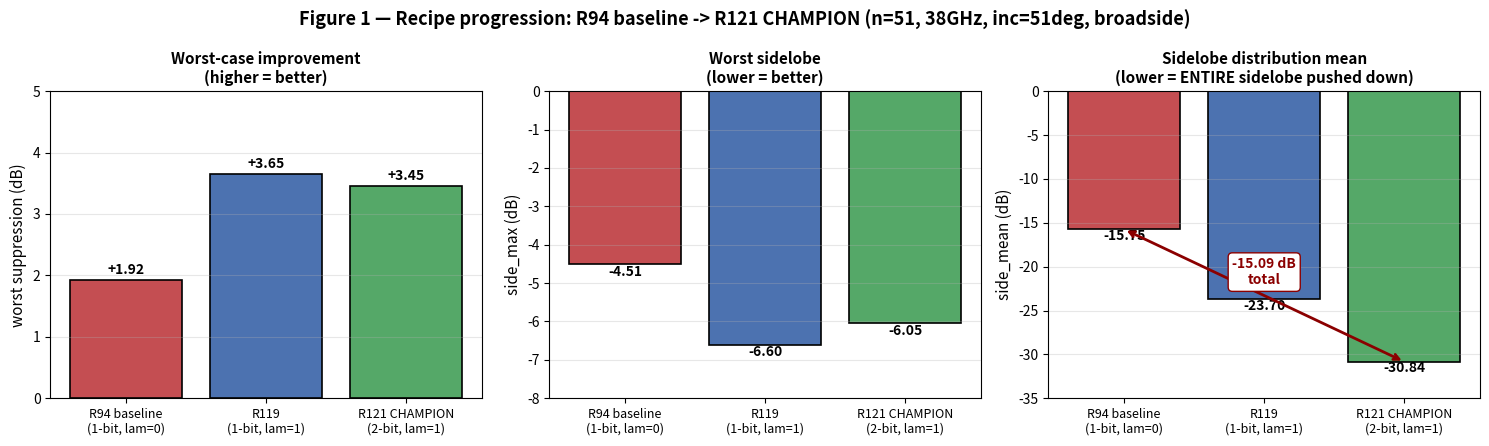

Python code for this plot: (Note: this script raises an exception after producing the figure.)
"""Consolidated visualization for R118-R127 phase report.

Generates 4 figures from hardcoded experiment results (no re-simulation):
  Figure 1: Recipe progression bar chart (R94 -> R119 -> R121)
  Figure 2: 4-axis universal validation overview (inc/freq/steering/aperture)
  Figure 3: +45 deg boundary probe (5 recipes vs physical limit)
  Figure 4: Aperture scaling at broadside vs +45 deg

Output: outputs/report_summary_*.png
"""
import matplotlib
matplotlib.use("Agg")
import matplotlib.pyplot as plt
import numpy as np

# ---------------------------------------------------------------
# Data (hardcoded from R118-R127 results)
# ---------------------------------------------------------------

# Recipe progression
recipes = ["R94 baseline\n(1-bit, lam=0)", "R119\n(1-bit, lam=1)", "R121 CHAMPION\n(2-bit, lam=1)"]
worst_progress     = [1.92, 3.65, 3.45]
side_max_progress  = [-4.51, -6.60, -6.05]
side_mean_progress = [-15.75, -23.70, -30.84]

# Cross-incidence (R123)
inc_angles = [0, 30, 51, 70]
inc_baseline = [1.23, 1.91, 1.92, 1.11]
inc_r121     = [3.48, 2.94, 3.45, 3.61]
inc_baseline_flat = [0/5, 2/5, 5/5, 1/5]   # flat-top compliance
inc_r121_flat     = [4/5, 5/5, 5/5, 4/5]

# Cross-frequency (R124)
freq_labels = ["5.8GHz", "28GHz", "38GHz", "60GHz"]
freq_baseline = [0.59, 1.66, 1.92, 2.09]
freq_r121     = [2.72, 3.39, 3.45, 4.16]
freq_baseline_flat = [0/5, 2/5, 5/5, 3/5]
freq_r121_flat     = [5/5, 5/5, 5/5, 4/5]

# Cross-steering (R125)
steer_angles = [-30, -15, 0, 15, 30, 45]
steer_baseline = [0.92, 1.74, 2.11, 2.21, 1.09, 1.22]
steer_r121     = [1.87, 2.85, 3.30, 3.00, 2.38, 1.17]

# Aperture sweep (R127)
n_values = [31, 51, 71]
aperture_broadside = [0.86, 3.30, 8.77]
aperture_45deg     = [0.42, 1.17, 2.32]
aperture_broadside_flat = [4/5, 5/5, 0/5]
aperture_45deg_flat     = [5/5, 5/5, 3/5]

# +45 deg boundary probe (R126)
boundary_recipes = ["A: R121\n(2-bit, lam=1, rw=2)", "B: 3-bit\nupgrade",
                    "C: rw=3\nstronger ripple", "D: lam=1.5\nstronger mean",
                    "E: continuous\nphase (theory max)"]
boundary_worst   = [1.17, 1.33, 0.75, 2.05, 1.32]
boundary_smean   = [-28.64, -31.48, -27.68, -34.14, -32.62]
boundary_flat    = [5, 5, 5, 3, 5]

# ===============================================================
# FIGURE 1: Recipe progression
# ===============================================================
fig, axes = plt.subplots(1, 3, figsize=(15, 4.5))
x = np.arange(len(recipes))
colors = ["#c44e52", "#4c72b0", "#55a868"]

axes[0].bar(x, worst_progress, color=colors, edgecolor="black", linewidth=1.2)
axes[0].axhline(0, color="black", linewidth=0.5)
axes[0].set_ylabel("worst suppression (dB)", fontsize=11)
axes[0].set_title("Worst-case improvement\n(higher = better)", fontsize=11, fontweight="bold")
axes[0].set_xticks(x); axes[0].set_xticklabels(recipes, fontsize=9)
for i, v in enumerate(worst_progress):
    axes[0].text(i, v + 0.1, f"{v:+.2f}", ha="center", fontsize=10, fontweight="bold")
axes[0].grid(axis="y", alpha=0.3)
axes[0].set_ylim(0, 5)

axes[1].bar(x, side_max_progress, color=colors, edgecolor="black", linewidth=1.2)
axes[1].set_ylabel("side_max (dB)", fontsize=11)
axes[1].set_title("Worst sidelobe\n(lower = better)", fontsize=11, fontweight="bold")
axes[1].set_xticks(x); axes[1].set_xticklabels(recipes, fontsize=9)
for i, v in enumerate(side_max_progress):
    axes[1].text(i, v - 0.3, f"{v:+.2f}", ha="center", fontsize=10, fontweight="bold")
axes[1].grid(axis="y", alpha=0.3)
axes[1].set_ylim(-8, 0)

axes[2].bar(x, side_mean_progress, color=colors, edgecolor="black", linewidth=1.2)
axes[2].set_ylabel("side_mean (dB)", fontsize=11)
axes[2].set_title("Sidelobe distribution mean\n(lower = ENTIRE sidelobe pushed down)", fontsize=11, fontweight="bold")
axes[2].set_xticks(x); axes[2].set_xticklabels(recipes, fontsize=9)
for i, v in enumerate(side_mean_progress):
    axes[2].text(i, v - 1.2, f"{v:+.2f}", ha="center", fontsize=10, fontweight="bold")
axes[2].grid(axis="y", alpha=0.3)
axes[2].set_ylim(-35, 0)
# Highlight the -15 dB total improvement
axes[2].annotate("", xy=(2, -30.84), xytext=(0, -15.75),
                 arrowprops=dict(arrowstyle="<->", color="darkred", lw=2))
axes[2].text(1, -22, "-15.09 dB\ntotal", color="darkred", fontsize=10,
             fontweight="bold", ha="center",
             bbox=dict(boxstyle="round", facecolor="white", edgecolor="darkred"))

fig.suptitle("Figure 1 — Recipe progression: R94 baseline -> R121 CHAMPION (n=51, 38GHz, inc=51deg, broadside)",
             fontsize=13, fontweight="bold")
fig.tight_layout()
fig.savefig("outputs/report_fig1_recipe_progression.png", dpi=120, bbox_inches="tight")
print("Saved: outputs/report_fig1_recipe_progression.png")

# ===============================================================
# FIGURE 2: 4-axis universal validation overview
# ===============================================================
fig, axes = plt.subplots(2, 2, figsize=(14, 9))
bar_w = 0.35

# (a) Incidence
ax = axes[0, 0]
x = np.arange(len(inc_angles))
ax.bar(x - bar_w/2, inc_baseline, bar_w, label="1-bit baseline", color="#c44e52", edgecolor="black")
ax.bar(x + bar_w/2, inc_r121, bar_w, label="R121 CHAMPION", color="#55a868", edgecolor="black")
ax.set_xticks(x); ax.set_xticklabels([f"{a}deg" for a in inc_angles])
ax.set_ylabel("worst suppression (dB)")
ax.set_title("(a) Cross-incidence (R123)\nR121 universally rescues baseline", fontweight="bold")
ax.legend(loc="upper right", fontsize=9)
ax.grid(axis="y", alpha=0.3)
ax.axhline(0, color="black", linewidth=0.5)
for i, (b, r) in enumerate(zip(inc_baseline, inc_r121)):
    ax.text(i - bar_w/2, b + 0.1, f"{b:+.1f}", ha="center", fontsize=8)
    ax.text(i + bar_w/2, r + 0.1, f"{r:+.1f}", ha="center", fontsize=8, fontweight="bold")
# Mark baseline failures (flat-top < 5/5)
for i, (b, r, bf, rf) in enumerate(zip(inc_baseline, inc_r121, inc_baseline_flat, inc_r121_flat)):
    if bf < 1.0:
        ax.text(i - bar_w/2, -0.4, f"{int(bf*5)}/5", ha="center", fontsize=8, color="darkred", fontweight="bold")
    if rf >= 1.0:
        ax.text(i + bar_w/2, -0.4, "OK", ha="center", fontsize=8, color="darkgreen", fontweight="bold")
    else:
        ax.text(i + bar_w/2, -0.4, f"{int(rf*5)}/5", ha="center", fontsize=8, color="darkorange", fontweight="bold")

# (b) Frequency
ax = axes[0, 1]
x = np.arange(len(freq_labels))
ax.bar(x - bar_w/2, freq_baseline, bar_w, label="1-bit baseline", color="#c44e52", edgecolor="black")
ax.bar(x + bar_w/2, freq_r121, bar_w, label="R121 CHAMPION", color="#55a868", edgecolor="black")
ax.set_xticks(x); ax.set_xticklabels(freq_labels)
ax.set_ylabel("worst suppression (dB)")
ax.set_title("(b) Cross-frequency (R124)\nsub-6G to 60GHz all robust", fontweight="bold")
ax.legend(loc="upper left", fontsize=9)
ax.grid(axis="y", alpha=0.3)
ax.axhline(0, color="black", linewidth=0.5)
for i, (b, r) in enumerate(zip(freq_baseline, freq_r121)):
    ax.text(i - bar_w/2, b + 0.1, f"{b:+.1f}", ha="center", fontsize=8)
    ax.text(i + bar_w/2, r + 0.1, f"{r:+.1f}", ha="center", fontsize=8, fontweight="bold")
for i, (bf, rf) in enumerate(zip(freq_baseline_flat, freq_r121_flat)):
    if bf < 1.0:
        ax.text(i - bar_w/2, -0.4, f"{int(bf*5)}/5", ha="center", fontsize=8, color="darkred", fontweight="bold")
    if rf >= 1.0:
        ax.text(i + bar_w/2, -0.4, "OK", ha="center", fontsize=8, color="darkgreen", fontweight="bold")
    else:
        ax.text(i + bar_w/2, -0.4, f"{int(rf*5)}/5", ha="center", fontsize=8, color="darkorange", fontweight="bold")

# (c) Steering
ax = axes[1, 0]
x = np.arange(len(steer_angles))
ax.bar(x - bar_w/2, steer_baseline, bar_w, label="1-bit baseline", color="#c44e52", edgecolor="black")
ax.bar(x + bar_w/2, steer_r121, bar_w, label="R121 CHAMPION", color="#55a868", edgecolor="black")
ax.set_xticks(x); ax.set_xticklabels([f"{a:+d}d" for a in steer_angles])
ax.set_ylabel("worst suppression (dB)")
ax.set_title("(c) Cross-steering (R125)\nUniversal in [-30,+30]; +45deg = TIE (R126 boundary)", fontweight="bold")
ax.legend(loc="upper left", fontsize=9)
ax.grid(axis="y", alpha=0.3)
ax.axhline(0, color="black", linewidth=0.5)
for i, (b, r) in enumerate(zip(steer_baseline, steer_r121)):
    ax.text(i - bar_w/2, b + 0.1, f"{b:+.1f}", ha="center", fontsize=8)
    ax.text(i + bar_w/2, r + 0.1, f"{r:+.1f}", ha="center", fontsize=8, fontweight="bold")
# Highlight +45 boundary
ax.axvspan(4.5, 5.5, color="orange", alpha=0.15, label="boundary")
ax.text(5, 4.0, "BOUNDARY\n(physical aperture limit)", ha="center", fontsize=8,
        color="darkred", fontweight="bold",
        bbox=dict(boxstyle="round", facecolor="lightyellow", edgecolor="darkred"))

# (d) Aperture
ax = axes[1, 1]
x = np.arange(len(n_values))
ax.bar(x - bar_w/2, aperture_broadside, bar_w, label="broadside (0deg)", color="#4c72b0", edgecolor="black")
ax.bar(x + bar_w/2, aperture_45deg, bar_w, label="+45deg steering", color="#c44e52", edgecolor="black")
ax.set_xticks(x); ax.set_xticklabels([f"n={n}" for n in n_values])
ax.set_ylabel("worst suppression (dB)")
ax.set_title("(d) Aperture sweep (R127)\nBigger n breaks +45deg boundary, but n=71 broadside loses flat-top", fontweight="bold")
ax.legend(loc="upper left", fontsize=9)
ax.grid(axis="y", alpha=0.3)
for i, (b, s) in enumerate(zip(aperture_broadside, aperture_45deg)):
    ax.text(i - bar_w/2, b + 0.15, f"{b:+.2f}", ha="center", fontsize=9, fontweight="bold")
    ax.text(i + bar_w/2, s + 0.15, f"{s:+.2f}", ha="center", fontsize=9, fontweight="bold")
# Mark n=71 broadside flat-top failure
ax.text(2 - bar_w/2, 9.0, "flat-top\n0/5 !!", ha="center", fontsize=9, color="darkred",
        fontweight="bold", bbox=dict(boxstyle="round", facecolor="lightyellow", edgecolor="darkred"))

fig.suptitle("Figure 2 — R121 CHAMPION universal validation across 4 physical axes",
             fontsize=14, fontweight="bold")
fig.tight_layout()
fig.savefig("outputs/report_fig2_4axis_validation.png", dpi=120, bbox_inches="tight")
print("Saved: outputs/report_fig2_4axis_validation.png")

# ===============================================================
# FIGURE 3: +45 deg boundary probe (R126)
# ===============================================================
fig, axes = plt.subplots(1, 2, figsize=(14, 5.5))
x = np.arange(len(boundary_recipes))
colors_b = ["#55a868", "#4c72b0", "#937860", "#c44e52", "#8172b3"]

ax = axes[0]
ax.bar(x, boundary_worst, color=colors_b, edgecolor="black", linewidth=1.2)
ax.set_xticks(x); ax.set_xticklabels(boundary_recipes, fontsize=8)
ax.set_ylabel("worst suppression (dB)", fontsize=11)
ax.set_title("Worst-case at +45deg steering\nContinuous phase saturates -> physical aperture limit",
             fontweight="bold", fontsize=11)
ax.grid(axis="y", alpha=0.3)
for i, v in enumerate(boundary_worst):
    ax.text(i, v + 0.05, f"{v:+.2f}", ha="center", fontsize=10, fontweight="bold")
ax.axhline(boundary_worst[4], color="purple", linestyle="--", linewidth=1.5,
           label=f"continuous phase = +{boundary_worst[4]:.2f} (theory max)")
ax.legend(fontsize=9, loc="upper left")
ax.set_ylim(0, 2.5)

ax = axes[1]
flat_marker = ["OK" if f == 5 else f"{f}/5" for f in boundary_flat]
ax.bar(x, boundary_smean, color=colors_b, edgecolor="black", linewidth=1.2)
ax.set_xticks(x); ax.set_xticklabels(boundary_recipes, fontsize=8)
ax.set_ylabel("side_mean (dB)", fontsize=11)
ax.set_title("Sidelobe distribution mean at +45deg\n(lambda=1.5 trades flat-top for lower mean)",
             fontweight="bold", fontsize=11)
ax.grid(axis="y", alpha=0.3)
for i, (v, f) in enumerate(zip(boundary_smean, flat_marker)):
    ax.text(i, v - 1.0, f"{v:+.2f}\nflat: {f}", ha="center", fontsize=9, fontweight="bold")
ax.set_ylim(-40, 0)

fig.suptitle("Figure 3 — R126 +45deg boundary probe: hardware upgrades cannot break the limit",
             fontsize=13, fontweight="bold")
fig.tight_layout()
fig.savefig("outputs/report_fig3_45deg_boundary.png", dpi=120, bbox_inches="tight")
print("Saved: outputs/report_fig3_45deg_boundary.png")

# ===============================================================
# FIGURE 4: Aperture scaling line plot
# ===============================================================
fig, axes = plt.subplots(1, 2, figsize=(13, 5))

ax = axes[0]
ax.plot(n_values, aperture_broadside, "o-", linewidth=2.5, markersize=12, color="#4c72b0", label="broadside (0deg)")
ax.plot(n_values, aperture_45deg, "s-", linewidth=2.5, markersize=12, color="#c44e52", label="+45deg steering")
for n, b in zip(n_values, aperture_broadside):
    ax.annotate(f"+{b:.2f}", (n, b), textcoords="offset points", xytext=(8, 8), fontsize=10, fontweight="bold")
for n, s in zip(n_values, aperture_45deg):
    ax.annotate(f"+{s:.2f}", (n, s), textcoords="offset points", xytext=(8, -15), fontsize=10, fontweight="bold")
ax.set_xlabel("aperture n (n x n element grid)", fontsize=11)
ax.set_ylabel("worst suppression (dB)", fontsize=11)
ax.set_title("Aperture scaling: bigger n = more headroom\n(R127 verifies R126 physical-limit hypothesis)", fontweight="bold")
ax.grid(alpha=0.3)
ax.legend(fontsize=10, loc="upper left")
ax.set_xticks(n_values)
ax.set_ylim(0, 10)

ax = axes[1]
flat_b = [f * 100 for f in aperture_broadside_flat]
flat_45 = [f * 100 for f in aperture_45deg_flat]
bar_w = 0.35
x = np.arange(len(n_values))
ax.bar(x - bar_w/2, flat_b, bar_w, color="#4c72b0", edgecolor="black", label="broadside")
ax.bar(x + bar_w/2, flat_45, bar_w, color="#c44e52", edgecolor="black", label="+45deg")
ax.set_xticks(x); ax.set_xticklabels([f"n={n}" for n in n_values])
ax.set_ylabel("flat-top compliance (%)", fontsize=11)
ax.set_title("Flat-top compliance across n\n(n=71 broadside collapses -> R121 recipe needs re-tune)",
             fontweight="bold")
for i, (b, s) in enumerate(zip(flat_b, flat_45)):
    ax.text(i - bar_w/2, b + 2, f"{int(b)}%", ha="center", fontsize=9, fontweight="bold")
    ax.text(i + bar_w/2, s + 2, f"{int(s)}%", ha="center", fontsize=9, fontweight="bold")
ax.set_ylim(0, 115)
ax.axhline(100, color="green", linestyle=":", linewidth=1)
ax.legend(fontsize=10, loc="lower left")
ax.grid(axis="y", alpha=0.3)

fig.suptitle("Figure 4 — R127 aperture sweep: hypothesis verified + new edge case found",
             fontsize=13, fontweight="bold")
fig.tight_layout()
fig.savefig("outputs/report_fig4_aperture_scaling.png", dpi=120, bbox_inches="tight")
print("Saved: outputs/report_fig4_aperture_scaling.png")

print("\nAll 4 figures generated successfully.")
